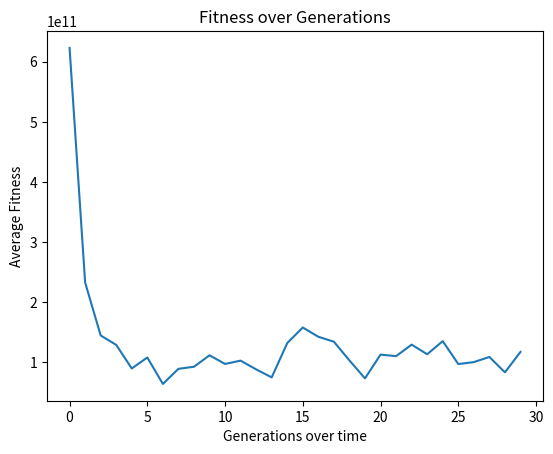

Here is the Python script that generated this plot:
from random import randint, random
from operator import add
import numpy as np
import matplotlib.pyplot as plt

def individual(length, min, max):
    """ Create a member of the population."""
    return [randint(min, max) for x in range(length)]

def population(count, length, min, max):
    """
    Create a number of individuals (i.e. a population).
    count: the number of individuals in the population
    length: the number of values per individual
    min: the minimum possible value in an individual's list of values
    max: the maximum possible value in an individual's list of values
    """
    return [individual(length, min, max) for x in range(count)]

def fitness(individual, target, X_test_values):

    errors = []
    for x in X_test_values:
        target_y_value = target[0] * x**5 +target[1] * x**4 + target[2] * x**3 + target[3] * x**2 + target[4] * x + target[5] 
        individual_y_value = individual[0] * x**5 + individual[1] * x**4 + individual[2] * x**3 + individual[3] * x**2 + individual[4] * x + individual[5]
        errors.append(abs(target_y_value - individual_y_value))
    return sum(errors)


def grade(pop, target, X_values):
    """ Find average fitness for a population."""
    summed = sum(fitness(x, target, X_values) for x in pop)
    return summed / (len(pop) * 1.0)

def evolve(pop, target, retain=0.2, random_select=0.05, mutate=0.1, X_test_values = np.linspace(-100, 100, 200)):
    graded = [(fitness(x, target, X_test_values), x) for x in pop]
    graded = [x[1] for x in sorted(graded)]
    retain_length = int(len(graded) * retain)
    parents = graded[:retain_length]

    # randomly add other individuals to promote genetic diversity
    for individual in graded[retain_length:]:
        if random_select > random():
            parents.append(individual)


    # crossover parents to create children
    parents_length = len(parents)
    desired_length = len(pop) - parents_length
    children = []
    while len(children) < desired_length:
        male = randint(0, parents_length - 1)
        female = randint(0, parents_length - 1)
        if male != female:
            male = parents[male]
            female = parents[female]
            half = len(male) // 2
            child = male[:half] + female[half:]
            children.append(child)
    parents.extend(children)

    # mutate some individuals
    for individual in parents:
        if mutate > random():
            pos_to_mutate = randint(0, len(individual) - 1)
            # this mutation is not ideal, because it restricts the range of possible values
            individual[pos_to_mutate] = randint(-100, 100)
    return parents

# Example usage
target = [25, 18, 31, -14, 7, -19]
p_count = 1000
i_length = 6
i_min = -100
i_max = 100
generations = 100
convergence_threshold = 0.04
x_test_values = np.linspace(-100, 100, 10)
error_log = []
average_generations = []


for run in range(1):
    p = population(p_count, i_length, i_min, i_max)
    for i in range(generations):
        p = evolve(p, target, mutate=0.35, retain=0.15, X_test_values=x_test_values)
        current_fitness = grade(p, target, x_test_values)
        error_log.append(current_fitness)
        print(p[0], current_fitness)

        #check for convergence based on fittest individual
        fittest_individual_grade = fitness(p[0],target= target, X_test_values=x_test_values)

        if fittest_individual_grade == 0:
            print(f"Perfect after {i} generations.")
            break
        elif fittest_individual_grade < convergence_threshold:
            print(f"Converged after {i} generations.")
            break
    average_generations.append(i)


print(sum(average_generations) / len(average_generations))



plt.xlabel('Generations over time')
plt.ylabel('Average Fitness')
plt.title('Fitness over Generations')
plt.plot(error_log)
plt.show()
